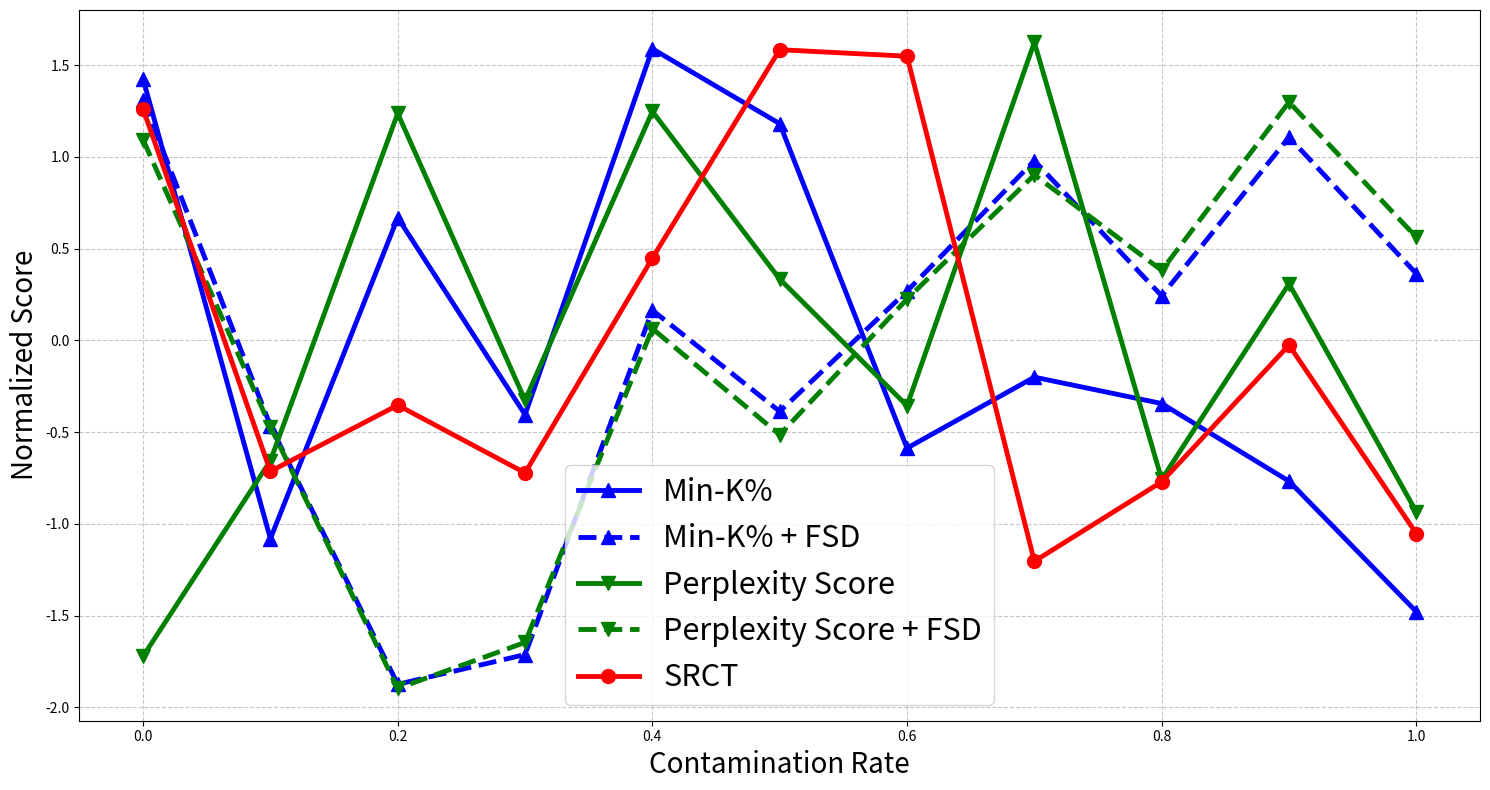

Here is the Python script that generated this plot: (Note: this script raises an exception after producing the figure.)
import numpy as np
import matplotlib.pyplot as plt

# X-axis values
x_values = np.linspace(0, 1, 11)

# Time series data
min_k = [13.045262843921483, 12.793877107837057, 12.857436006470754, 12.871195836709402, 12.988600643269404, 12.964257519398169, 12.908120620521155, 12.963456538468934, 13.05760388441814, 13.031640792525286, 13.027009535745476, 12.95285013887431, 12.894463308377553, 12.929729007697887, 12.923451147322787, 12.963202429204216, 12.912678835120584, 12.90562429027556, 12.880939596384014, 12.855709600792844, 12.827638368591247]
min_k_fsd = [0.16980215321999026, 0.1806597915090169, 0.07066723653442608, 0.041752832449084565, -0.008066911857751435, 0.16449282101516793, 0.000962636604906919, 0.09876818091936457, 0.10575676787397725, 0.1427794078193454, 0.07495480736377402, 0.038167366732348995, 0.11156203241163887, 0.06480646437625026, 0.15124606428215337, 0.09271133737198411, 0.11012524194249629, 0.13736450126899236, 0.158405562611188, 0.15194176611867327, 0.11687897819237314]
perplexity_score = [9.112635688765534, 8.875771196428719, 9.199173668769594, 9.279469872933062, 9.352791402482351, 9.273131279834104, 9.2258860648989, 9.237880218404547, 9.3536433765839, 9.35665550541362, 9.279506238050036, 9.195285185667684, 9.223483024033747, 9.332288130548914, 9.384235548574726, 9.297337773967078, 9.190892822886308, 9.137646513134392, 9.277404460593363, 9.203615179142027, 9.176523191168844]
perplexity_score_fsd = [0.09479691324090211, 0.10578653687965023, 0.03529754009419506, 0.01654601167784442, -0.018925688875906843, 0.09931445302306408, -0.009396764242101341, 0.05370836192474471, 0.05563334098632744, 0.07849624455017334, 0.03363418841255594, 0.01274361628273546, 0.061761803871684506, 0.030106731565481937, 0.08748923393069852, 0.056264597944810646, 0.0676960778394875, 0.08778183104686654, 0.10257186653388395, 0.09824425947265247, 0.07456769891185466]
srct = [0.6003957650599592, 0.13665546175818877, -0.3050212627155498, -0.1806824107373632, -0.13974641186437284, -0.9964987847903618, -0.3090192513371499, -0.557239648016913, 0.22772659916151405, -0.29214307511362875, 0.7486307898088718, 0.13031541287395995, 0.7323225822515328, 0.4192178463277756, -0.5299538338451465, -0.054309985228010005, -0.3313468195817184, -0.5858144996596802, 0.010339702676891657, 0.12473633504559416, -0.4606040176991598]
min_k = [x for i, x in enumerate(min_k) if i%2==0]
min_k_fsd = [x for i, x in enumerate(min_k_fsd) if i%2==0]
perplexity_score = [x for i, x in enumerate(perplexity_score) if i%2==0]
perplexity_score_fsd = [x for i, x in enumerate(perplexity_score_fsd) if i%2==0]
srct = [x for i, x in enumerate(srct) if i%2==0]

# Function for Z-score normalization
def z_score_normalize(data):
    mean = np.mean(data)
    std_dev = np.std(data)
    return [(value - mean) / std_dev for value in data]

# Apply normalization
min_k_norm = z_score_normalize(min_k)
min_k_fsd_norm = z_score_normalize(min_k_fsd)
perplexity_score_norm = z_score_normalize(perplexity_score)
perplexity_score_fsd_norm = z_score_normalize(perplexity_score_fsd)
srct_norm = z_score_normalize(srct)
# Create a figure and axis
plt.figure(figsize=(15, 8))

# Plot each time series with specified styles
plt.plot(x_values, min_k_norm, label='Min-K%', color='blue', linewidth=3.5, marker='^', markersize=10)
plt.plot(x_values, min_k_fsd_norm, label='Min-K% + FSD', color='blue', linestyle='--', linewidth=3.5, marker='^', markersize=10)
plt.plot(x_values, perplexity_score_norm, label='Perplexity Score', color='green', linewidth=3.5, marker='v', markersize=10)
plt.plot(x_values, perplexity_score_fsd_norm, label='Perplexity Score + FSD', color='green', linestyle='--', linewidth=3.5, marker='v', markersize=10)
plt.plot(x_values, srct_norm, label='SRCT', color='red', linewidth=3.5, marker='o', markersize=10)

# Enhancing the plot for academic presentation
plt.xlabel('Contamination Rate', fontsize=20)
plt.ylabel('Normalized Score', fontsize=20)
plt.legend(loc='best', fontsize=22)
plt.grid(True, linestyle='--', alpha=0.7)
plt.tight_layout()

# Display the plot
plt.savefig('out/prelim.png')
